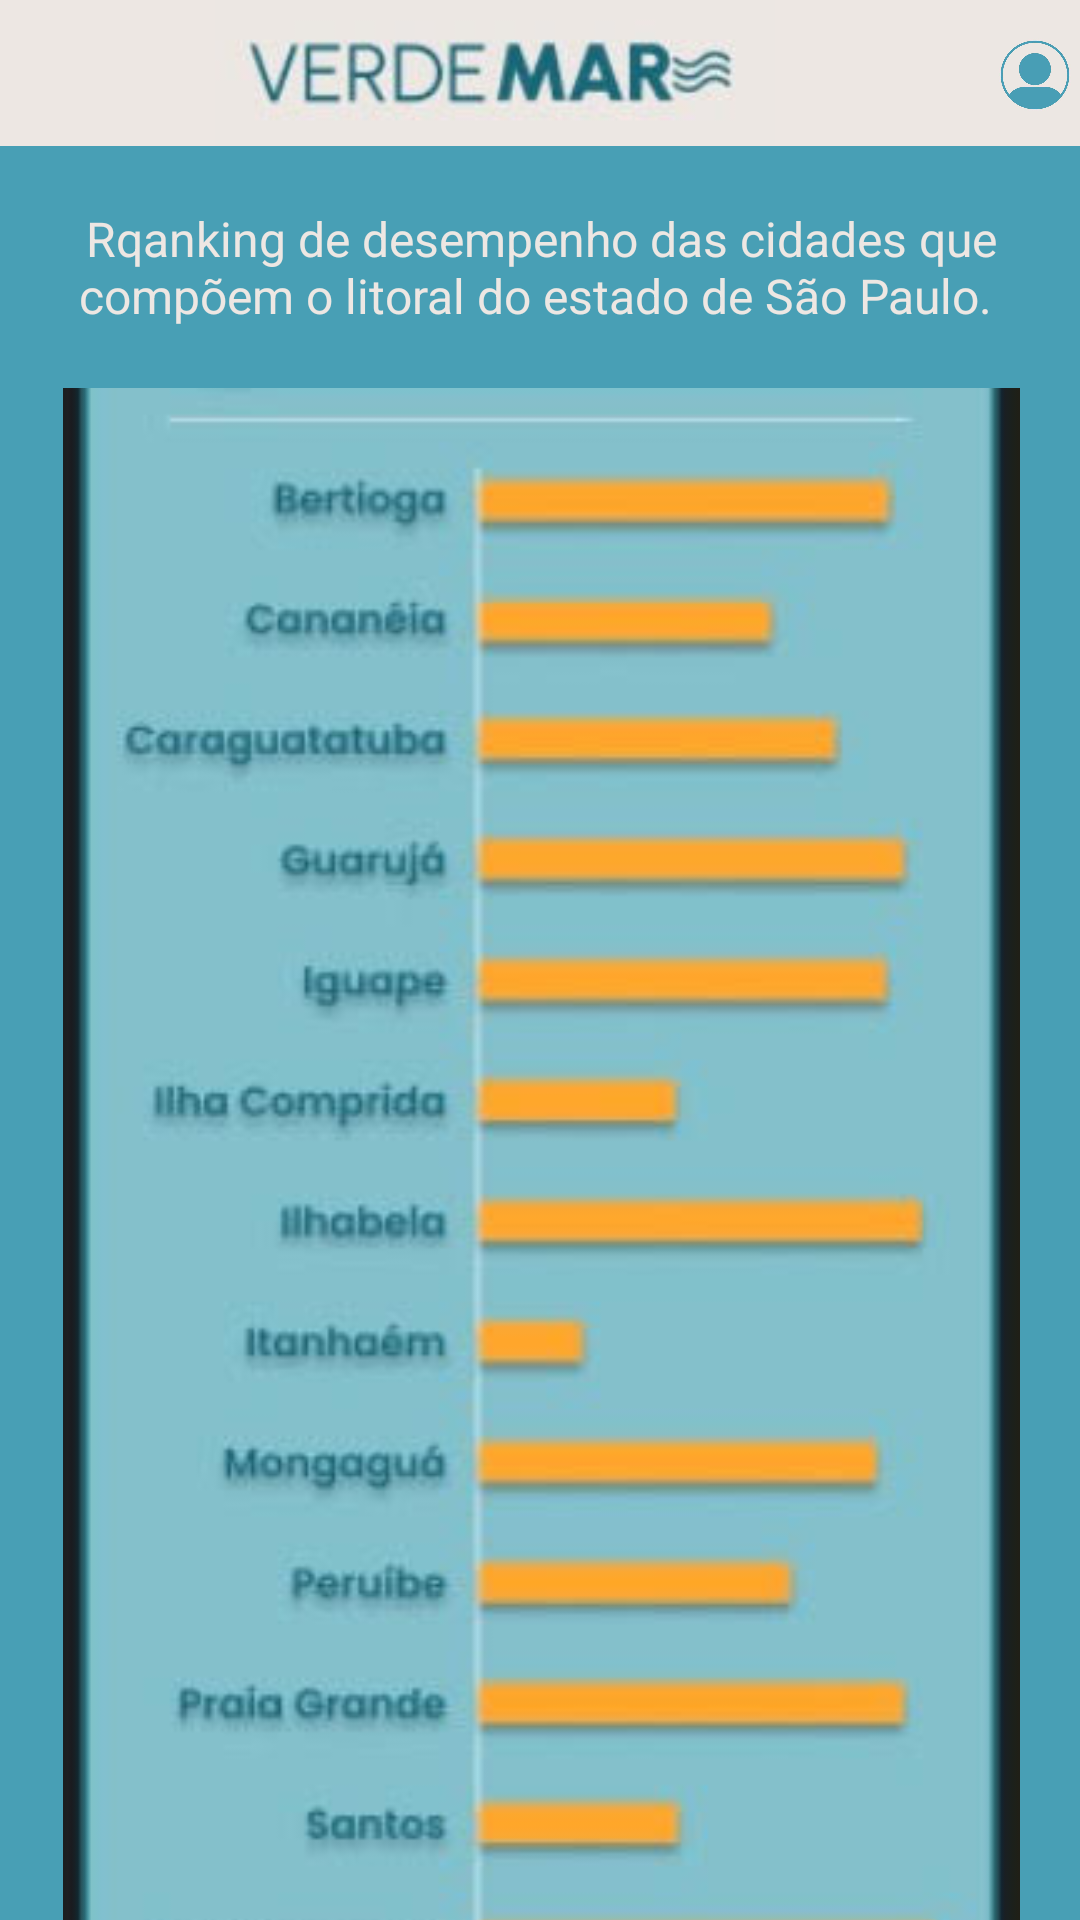

Android layout source for this screen:
<!-- AndroidManifest.xml: application theme Theme.VerdeMar -->
<!-- res/layout/activity_ranking.xml -->
<?xml version="1.0" encoding="utf-8"?>
<androidx.constraintlayout.widget.ConstraintLayout xmlns:android="http://schemas.android.com/apk/res/android"
    xmlns:app="http://schemas.android.com/apk/res-auto"
    xmlns:tools="http://schemas.android.com/tools"
    android:layout_width="match_parent"
    android:layout_height="match_parent"
    android:background="@color/labels">

    <LinearLayout
        android:id="@+id/linearLayout"
        android:layout_width="match_parent"
        android:layout_height="50dp"
        android:orientation="horizontal"
        app:layout_constraintEnd_toEndOf="parent"
        app:layout_constraintStart_toStartOf="parent"
        app:layout_constraintTop_toTopOf="parent">

        <ImageView
            android:id="@+id/imageView"
            android:layout_width="500dp"
            android:layout_height="wrap_content"
            android:layout_weight="1"
            app:srcCompat="@drawable/logo" />

        <ImageView
            android:id="@+id/imageView15"
            android:layout_width="200dp"
            android:layout_height="wrap_content"
            android:layout_weight="1"
            app:srcCompat="@drawable/usuario" />
    </LinearLayout>

    <ScrollView
        android:layout_width="411dp"
        android:layout_height="673dp"
        app:layout_constraintBottom_toBottomOf="parent"
        app:layout_constraintEnd_toEndOf="parent"
        app:layout_constraintStart_toStartOf="parent"
        app:layout_constraintTop_toBottomOf="@+id/linearLayout">

        <LinearLayout
            android:layout_width="match_parent"
            android:layout_height="wrap_content"
            android:background="@color/cor_fundo"
            android:orientation="vertical"
            android:layout_marginLeft="20dp"
            android:layout_marginRight="20dp"
            android:layout_marginTop="40dp"
            android:layout_marginBottom="20dp">

            <TextView
                android:layout_width="wrap_content"
                android:layout_height="wrap_content"
                android:layout_marginLeft="20dp"
                android:layout_marginTop="20dp"
                android:layout_marginRight="20dp"
                android:text="Rqanking de desempenho das cidades que compõem o litoral do estado de São Paulo. "
                android:textAlignment="center"
                android:textColor="@color/labels"
                android:textSize="16dp" />

            <ImageView
                android:id="@+id/imageView16"
                android:layout_width="match_parent"
                android:layout_height="599dp"
                android:layout_marginTop="20dp"
                app:srcCompat="@drawable/grafico" />

            <TextView
                android:layout_width="wrap_content"
                android:layout_height="wrap_content"
                android:layout_marginLeft="20dp"
                android:layout_marginTop="20dp"
                android:layout_marginRight="20dp"
                android:text="Os valores do graáfico correspondem a tonelas de resíduos recolhidos. "
                android:textAlignment="center"
                android:textColor="@color/labels"
                android:textSize="16dp"
                android:layout_marginBottom="20dp"/>

        </LinearLayout>
    </ScrollView>

</androidx.constraintlayout.widget.ConstraintLayout>
<!-- resources referenced by this layout -->
<resources>
  <color name="cor_fundo">#489FB5</color>
  <color name="labels">#EDE7E3</color>
  <!-- drawable grafico: jpg bitmap (drawable, 16928 bytes) -->
  <!-- drawable logo: jpg bitmap (drawable, 2854 bytes) -->
  <!-- drawable usuario: jpg bitmap (drawable, 15623 bytes) -->
  <style name="Theme.VerdeMar" parent="Theme.AppCompat.DayNight" />
</resources>
